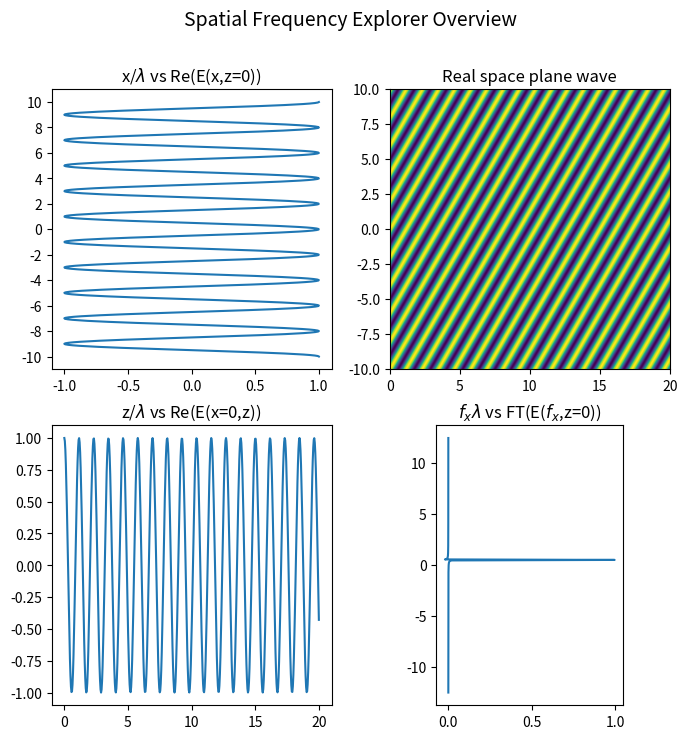

Source code (Python):
# -*- coding: utf-8 -*-
"""
Created on Wed Sep 23 16:21:06 2026

@author: SM
"""

import numpy as np
import matplotlib.pyplot as plt 
'Grid'
N=500
L = 20
xoverlambda = np.linspace(-10, 10, N)
zoverlambda = np.linspace(0,20,N)
dzlambda = dxlambda = L/N
ZLam, XLam = np.meshgrid( zoverlambda, xoverlambda)


'fourier coeff'
fxlambda_f = 0.5
fzlambda_f = np.lib.scimath.sqrt(1-fxlambda_f**2) #handles imaginary
dfxlambda = 1/dxlambda

fzlambda = fxlambda = np.fft.fftshift(np.fft.fftfreq(N, dxlambda))
'function'
E_0 = 1
E = E_0 *np.exp(1j*2*np.pi*(fxlambda_f*XLam+fzlambda_f*ZLam))
ft_E = np.fft.fftshift(np.fft.fft(E[:,0]))

fig, axes = plt.subplots(nrows=2, ncols=2, figsize=(8, 8))

axes[0,1].imshow(np.real(E),extent=[np.min(zoverlambda),np.max(zoverlambda),np.min(xoverlambda),np.max(xoverlambda)])
axes[0,1].set_title('Real space plane wave')
axes[0,0].plot(np.real(E[:,0]), xoverlambda)
axes[0,0].set_box_aspect(1)
ticky= np.linspace(-10,10,11)
axes[0,0].set_yticks(ticky)
axes[0,0].set_title('x/$\lambda$ vs Re(E(x,z=0))')
axes[1,0].plot(zoverlambda,np.real(E[0,:]))
axes[1,0].set_box_aspect(1)
axes[1,0].set_title('z/$\lambda$ vs Re(E(x=0,z))')
axes[1,1].plot((ft_E)/np.max(abs(ft_E)),fxlambda)
axes[1,1].set_box_aspect(1.5)
axes[1,1].set_title('$f_{x}$$\lambda$ vs FT(E($f_{x}$,z=0))')
fig.suptitle('Spatial Frequency Explorer Overview', fontsize=14)
